2-way image classification set "healthy_vs_rot" from GitHub (WryBin/Apple_sorting); label vocabulary: healthy, rot.

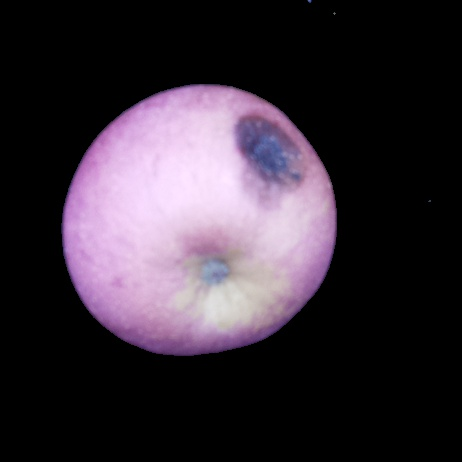
Label: rot

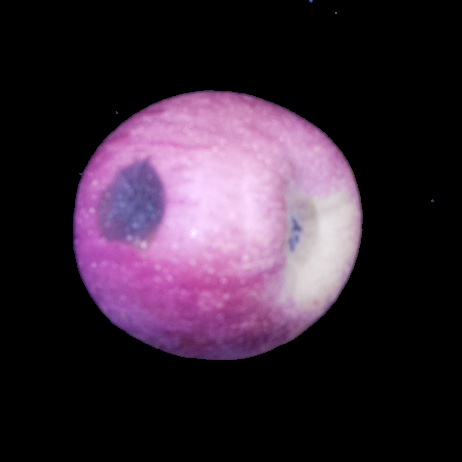
Label: rot

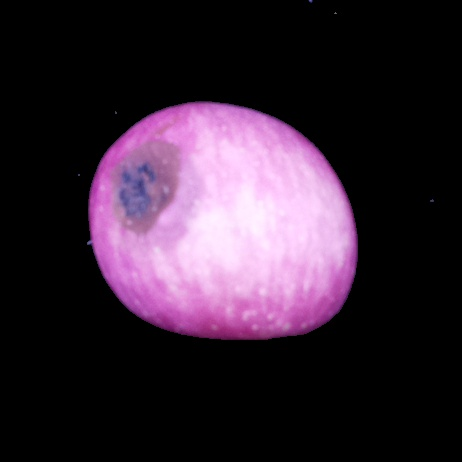
Label: rot

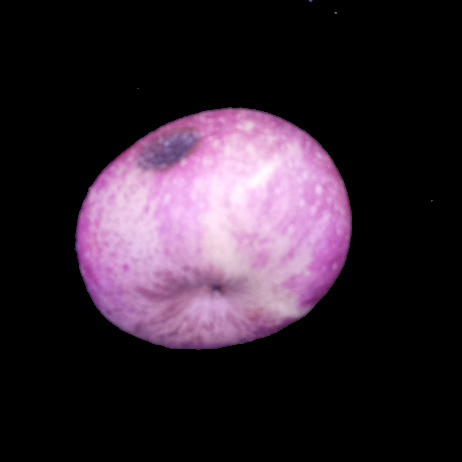
Label: rot

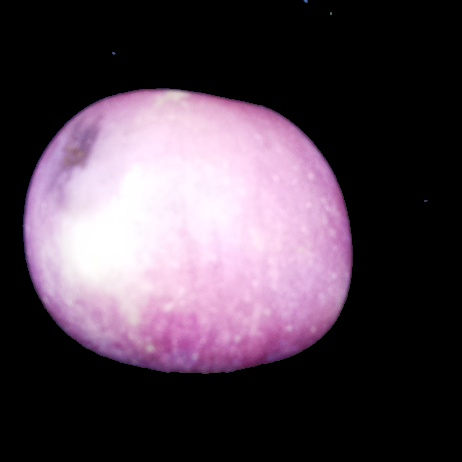
Label: rot

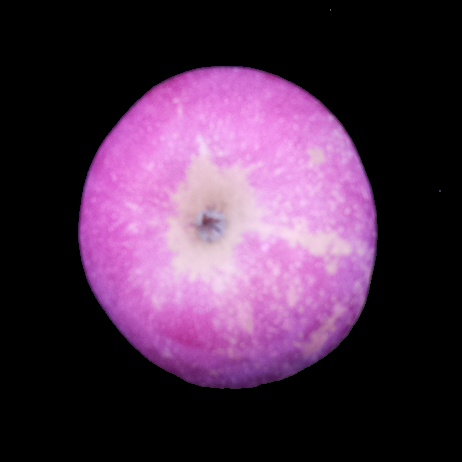
Label: healthy
